Labelled photos from "processed", an image-classification folder in Twillur/PDE4444-Visual-Quality-Inspection. The possible labels are: fail, pass.

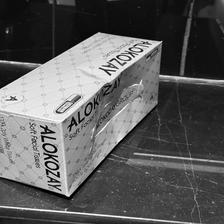
Label: fail

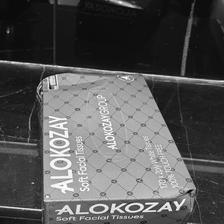
Label: fail

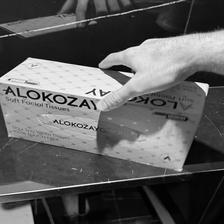
Label: pass

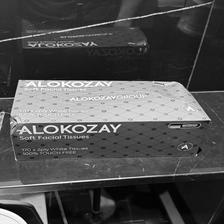
Label: fail

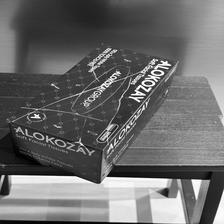
Label: fail

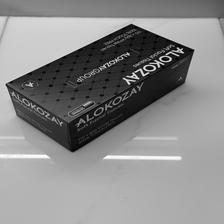
Label: pass
